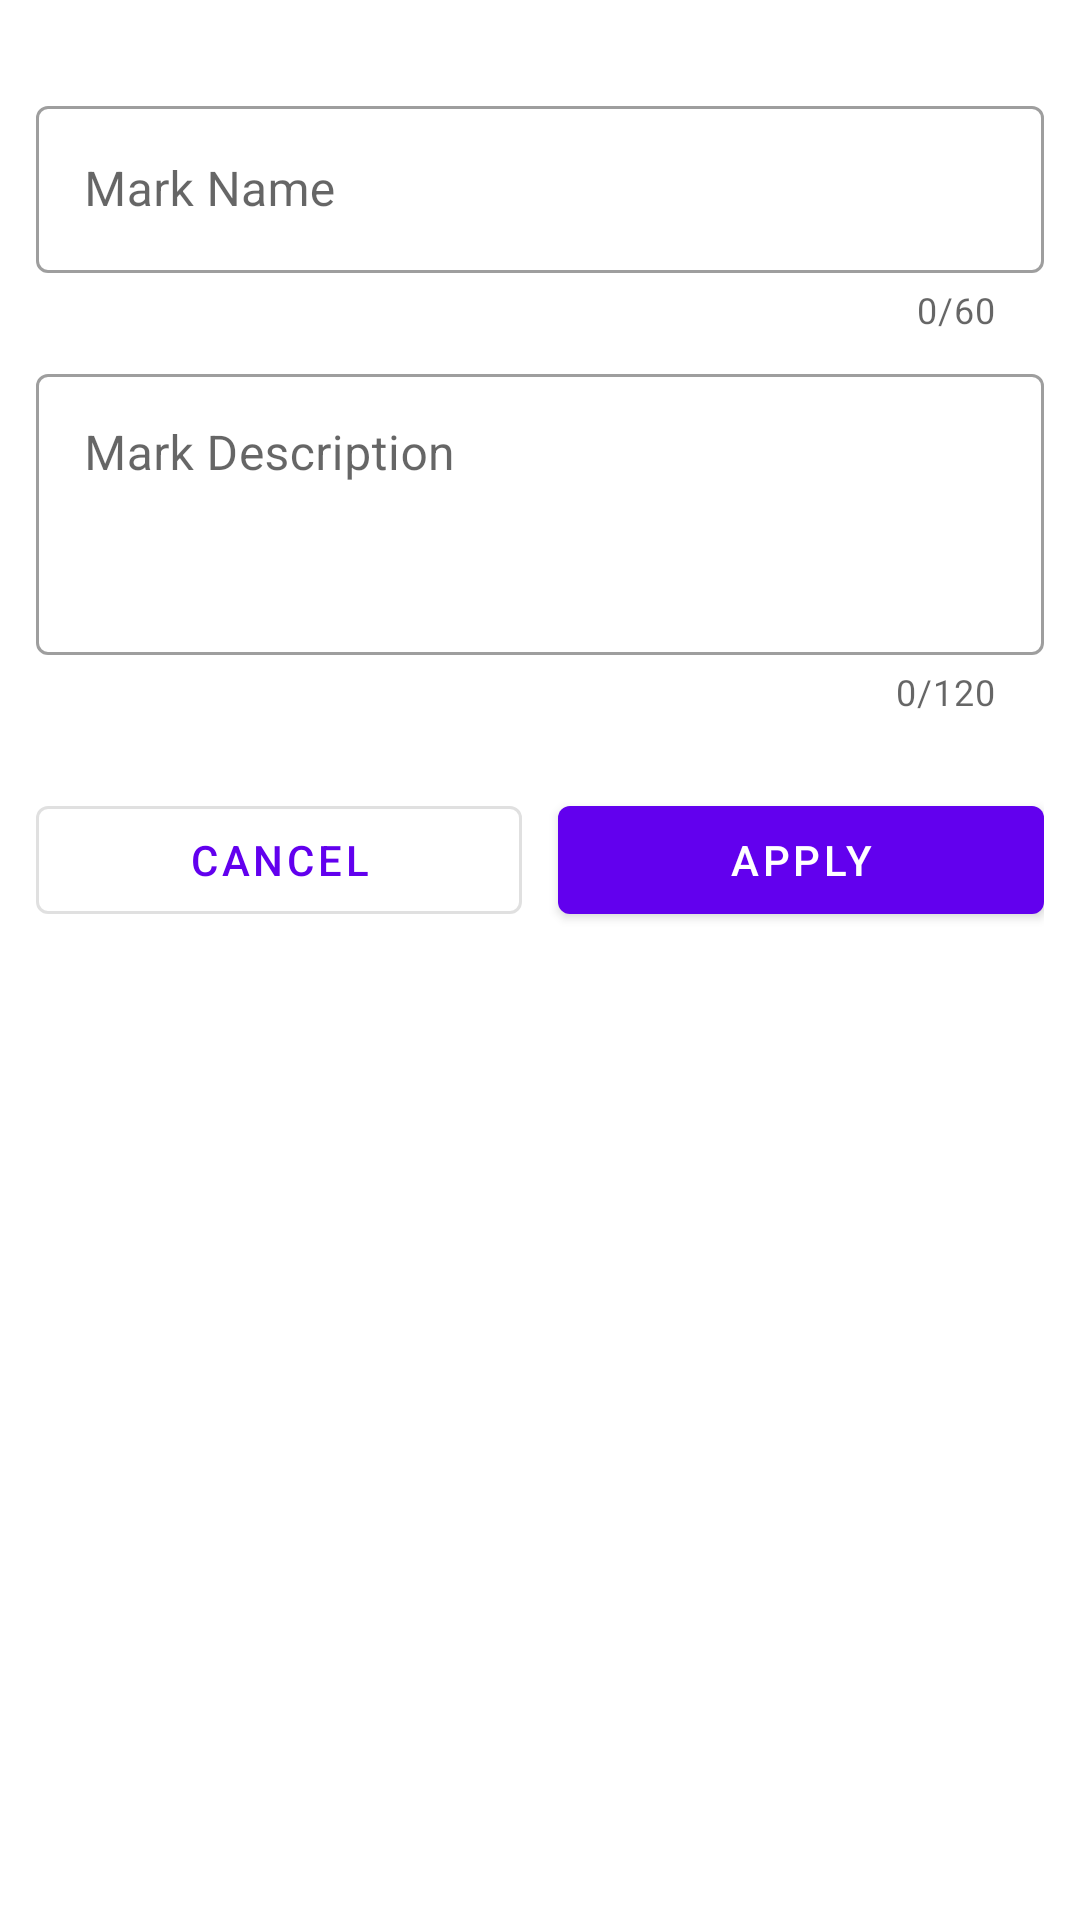

Write the Android layout XML for this screen, with the resource values it uses.
<!-- AndroidManifest.xml: application theme Theme.PointMap -->
<!-- res/layout/fragment_dialog_edit_mark.xml -->
<?xml version="1.0" encoding="utf-8"?>
<androidx.constraintlayout.widget.ConstraintLayout xmlns:android="http://schemas.android.com/apk/res/android"
    xmlns:app="http://schemas.android.com/apk/res-auto"
    android:layout_width="match_parent"
    android:layout_height="match_parent"
    android:minWidth="350dp"
    android:padding="@dimen/padding_12">

    <com.google.android.material.textfield.TextInputLayout
        android:id="@+id/name_layout"
        style="@style/Widget.MaterialComponents.TextInputLayout.OutlinedBox"
        android:layout_width="0dp"
        android:layout_height="wrap_content"
        android:layout_marginTop="18dp"
        android:hint="@string/name"
        app:counterEnabled="true"
        app:counterMaxLength="60"
        app:layout_constraintEnd_toEndOf="parent"
        app:layout_constraintHorizontal_weight="1"
        app:layout_constraintStart_toStartOf="parent"
        app:layout_constraintTop_toTopOf="parent">

        <com.google.android.material.textfield.TextInputEditText
            android:id="@+id/name_field"
            android:layout_width="match_parent"
            android:layout_height="wrap_content"
            android:selectAllOnFocus="true" />

    </com.google.android.material.textfield.TextInputLayout>

    <com.google.android.material.textfield.TextInputLayout
        android:id="@+id/description_layout"
        style="@style/Widget.MaterialComponents.TextInputLayout.OutlinedBox"
        android:layout_width="0dp"
        android:layout_height="wrap_content"
        android:layout_marginTop="8dp"
        android:hint="@string/mark_description"
        app:counterEnabled="true"
        app:counterMaxLength="120"
        app:layout_constraintEnd_toEndOf="parent"
        app:layout_constraintHorizontal_weight="1"
        app:layout_constraintStart_toStartOf="parent"
        app:layout_constraintTop_toBottomOf="@id/name_layout">

        <com.google.android.material.textfield.TextInputEditText
            android:id="@+id/description_field"
            android:layout_width="match_parent"
            android:layout_height="wrap_content"
            android:gravity="top"
            android:inputType="textMultiLine"
            android:lines="3"
            android:maxLines="3"
            android:selectAllOnFocus="true" />

    </com.google.android.material.textfield.TextInputLayout>

    <com.google.android.material.button.MaterialButton
        android:id="@+id/btn_apply"
        style="@style/Widget.MaterialComponents.Button"
        android:layout_width="0dp"
        android:layout_height="wrap_content"
        android:layout_marginTop="24dp"
        android:text="@string/apply"
        app:layout_constraintEnd_toEndOf="parent"
        app:layout_constraintHorizontal_bias="0.5"
        app:layout_constraintStart_toEndOf="@+id/btn_cancel"
        app:layout_constraintTop_toBottomOf="@id/description_layout" />

    <com.google.android.material.button.MaterialButton
        android:id="@+id/btn_cancel"
        style="@style/Widget.MaterialComponents.Button.OutlinedButton"
        android:layout_width="0dp"
        android:layout_height="wrap_content"
        android:layout_marginEnd="12dp"
        android:text="@string/cancel"
        app:layout_constraintBaseline_toBaselineOf="@id/btn_apply"
        app:layout_constraintEnd_toStartOf="@+id/btn_apply"
        app:layout_constraintHorizontal_bias="0.5"
        app:layout_constraintStart_toStartOf="parent" />

</androidx.constraintlayout.widget.ConstraintLayout>
<!-- resources referenced by this layout -->
<resources>
  <dimen name="padding_12">12dp</dimen>
  <string name="apply">Apply</string>
  <string name="cancel">Cancel</string>
  <string name="mark_description">Mark Description</string>
  <string name="name">Mark Name</string>
  <style name="Theme.PointMap" parent="Theme.MaterialComponents.DayNight.DarkActionBar">
          
          <item name="colorPrimary">@color/purple_500</item>
          <item name="colorPrimaryVariant">@color/purple_700</item>
          <item name="colorOnPrimary">@color/white</item>
          
          <item name="colorSecondary">@color/teal_200</item>
          <item name="colorSecondaryVariant">@color/teal_700</item>
          <item name="colorOnSecondary">@color/black</item>
          
          <item name="android:statusBarColor" tools:targetApi="l">?attr/colorPrimaryVariant</item>
          
      </style>
  <!-- not gathered from this repository: default colours our renderer supplied (Android Studio template values) -->
  <color name="purple_500">#FF6200EE</color>
  <color name="purple_700">#FF3700B3</color>
  <color name="teal_200">#FF03DAC5</color>
  <color name="teal_700">#FF018786</color>
  <color name="black">#FF000000</color>
  <color name="white">#FFFFFFFF</color>
</resources>
